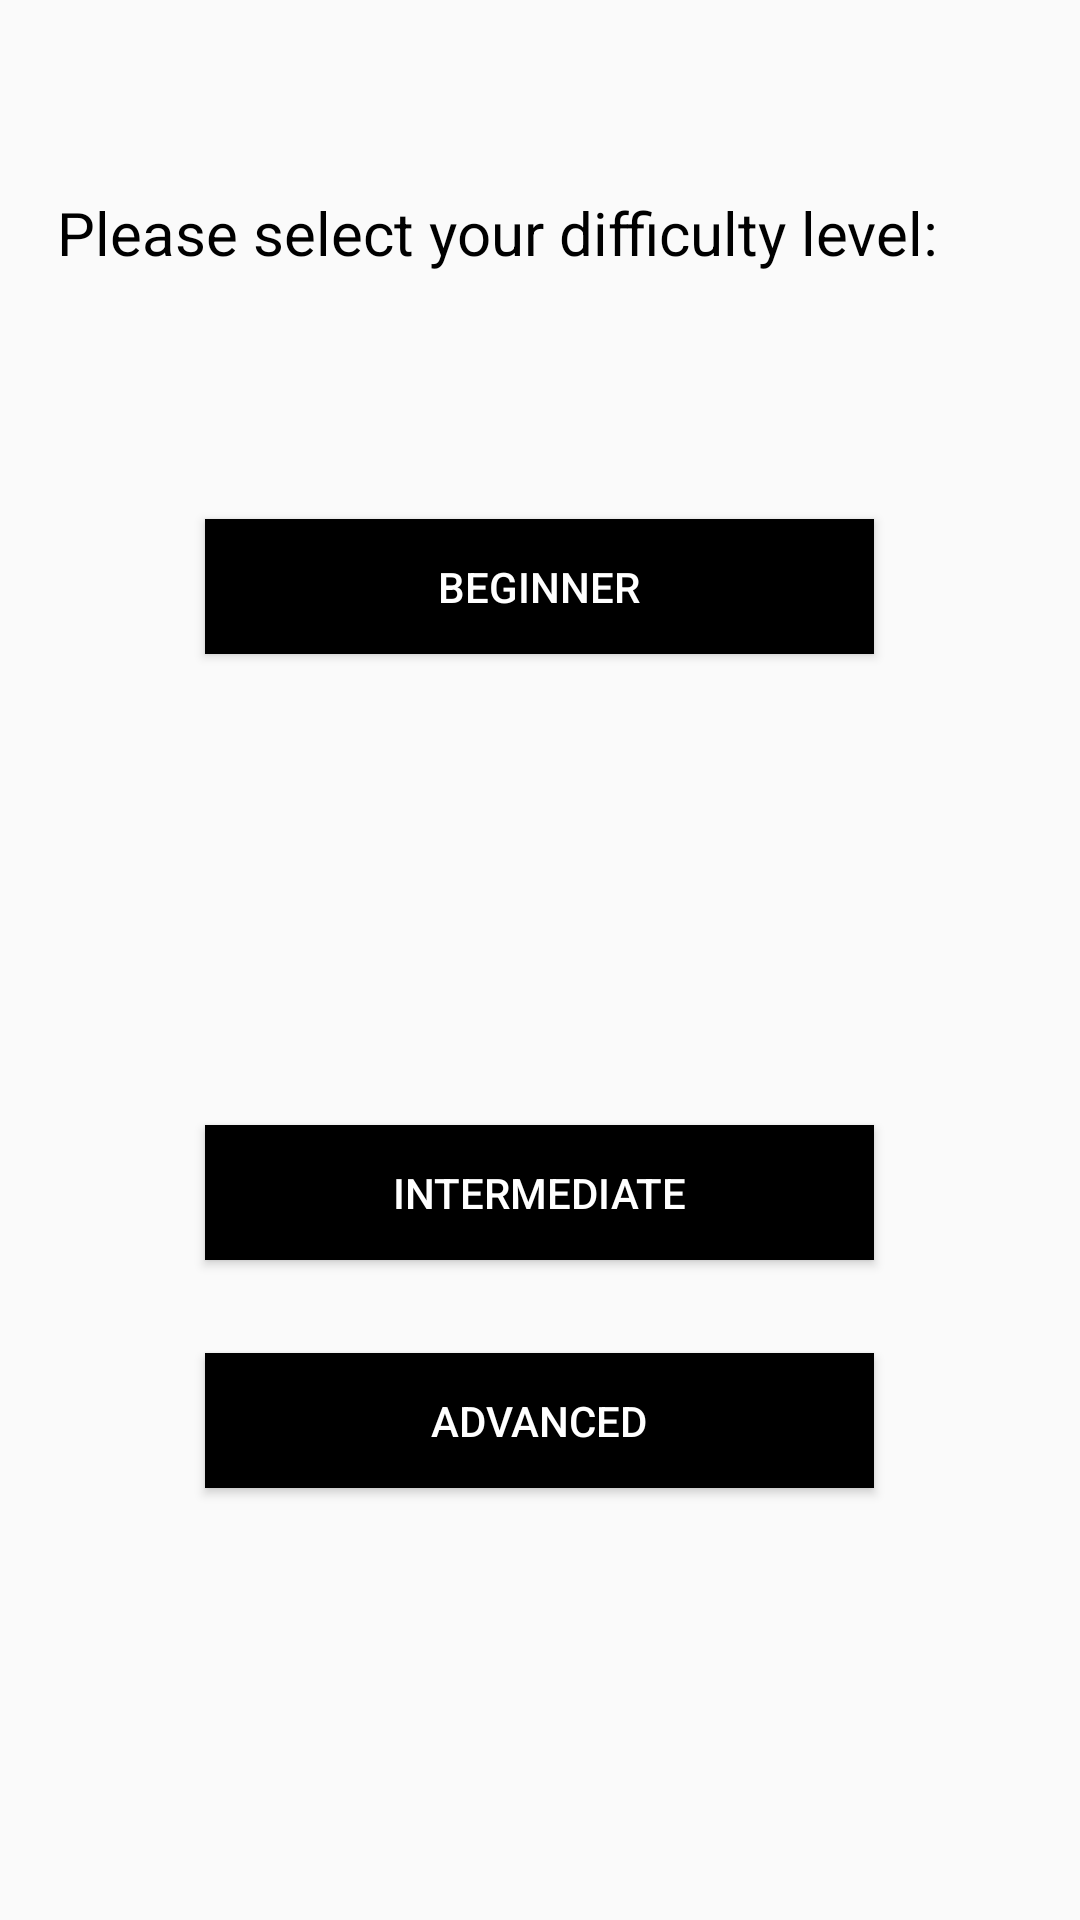

The Android layout XML behind this screen, and the referenced resources:
<!-- AndroidManifest.xml: application theme AppTheme -->
<!-- res/layout/difficulty_choice.xml -->
<?xml version="1.0" encoding="utf-8"?>
<RelativeLayout xmlns:android="http://schemas.android.com/apk/res/android"
    xmlns:app="http://schemas.android.com/apk/res-auto"
    xmlns:tools="http://schemas.android.com/tools"
    android:layout_width="match_parent"
    android:layout_height="match_parent"
    tools:context=".difficulty_choice"
    android:background="@color/Plum">

    <Button
        android:id="@+id/adv_btn"
        android:layout_width="223dp"
        android:layout_height="45dp"
        android:layout_alignParentBottom="true"
        android:layout_centerHorizontal="true"
        android:layout_marginBottom="144dp"
        android:background="@color/black"
        android:onClick="newAdvGame"
        android:text="@string/advance_btn"
        android:textColor="@color/white" />

    <Button
        android:id="@+id/int_btn"
        android:layout_width="223dp"
        android:layout_height="45dp"
        android:layout_alignParentBottom="true"
        android:layout_centerHorizontal="true"
        android:layout_marginBottom="220dp"
        android:onClick="newIntGame"
        android:text="@string/intermediate_btn"
        android:background="@color/black"
        android:textColor="@color/white"/>

    <TextView
        android:id="@+id/difficulty_message"
        android:layout_width="322dp"
        android:layout_height="35dp"
        android:layout_alignParentTop="true"
        android:layout_centerHorizontal="true"
        android:layout_marginTop="64dp"
        android:text="@string/choose_difficulty"
        android:textSize="20sp"
        android:textColor="@color/black"/>

    <Button
        android:id="@+id/beg_btn"
        android:layout_width="223dp"
        android:layout_height="45dp"
        android:layout_alignParentTop="true"
        android:layout_centerHorizontal="true"
        android:layout_marginTop="173dp"
        android:background="@color/black"
        android:onClick="newBegGame"
        android:text="@string/beginner_btn"
        android:textColor="@color/white" />
</RelativeLayout>
<!-- resources referenced by this layout -->
<resources>
  <string name="advance_btn">Advanced</string>
  <string name="beginner_btn">Beginner</string>
  <string name="choose_difficulty">Please select your difficulty level:</string>
  <string name="intermediate_btn">Intermediate</string>
  <style name="AppTheme" parent="Theme.AppCompat.Light.DarkActionBar">
          
          <item name="colorPrimary">@color/black</item>
          <item name="colorPrimaryDark">@color/gray</item>
          <item name="colorAccent">@color/colorAccent</item>
      </style>
  <!-- not gathered from this repository: default colours our renderer supplied (Android Studio template values) -->
  <color name="black">#FF000000</color>
  <color name="white">#FFFFFFFF</color>
  <color name="colorAccent">#FF03DAC5</color>
</resources>
